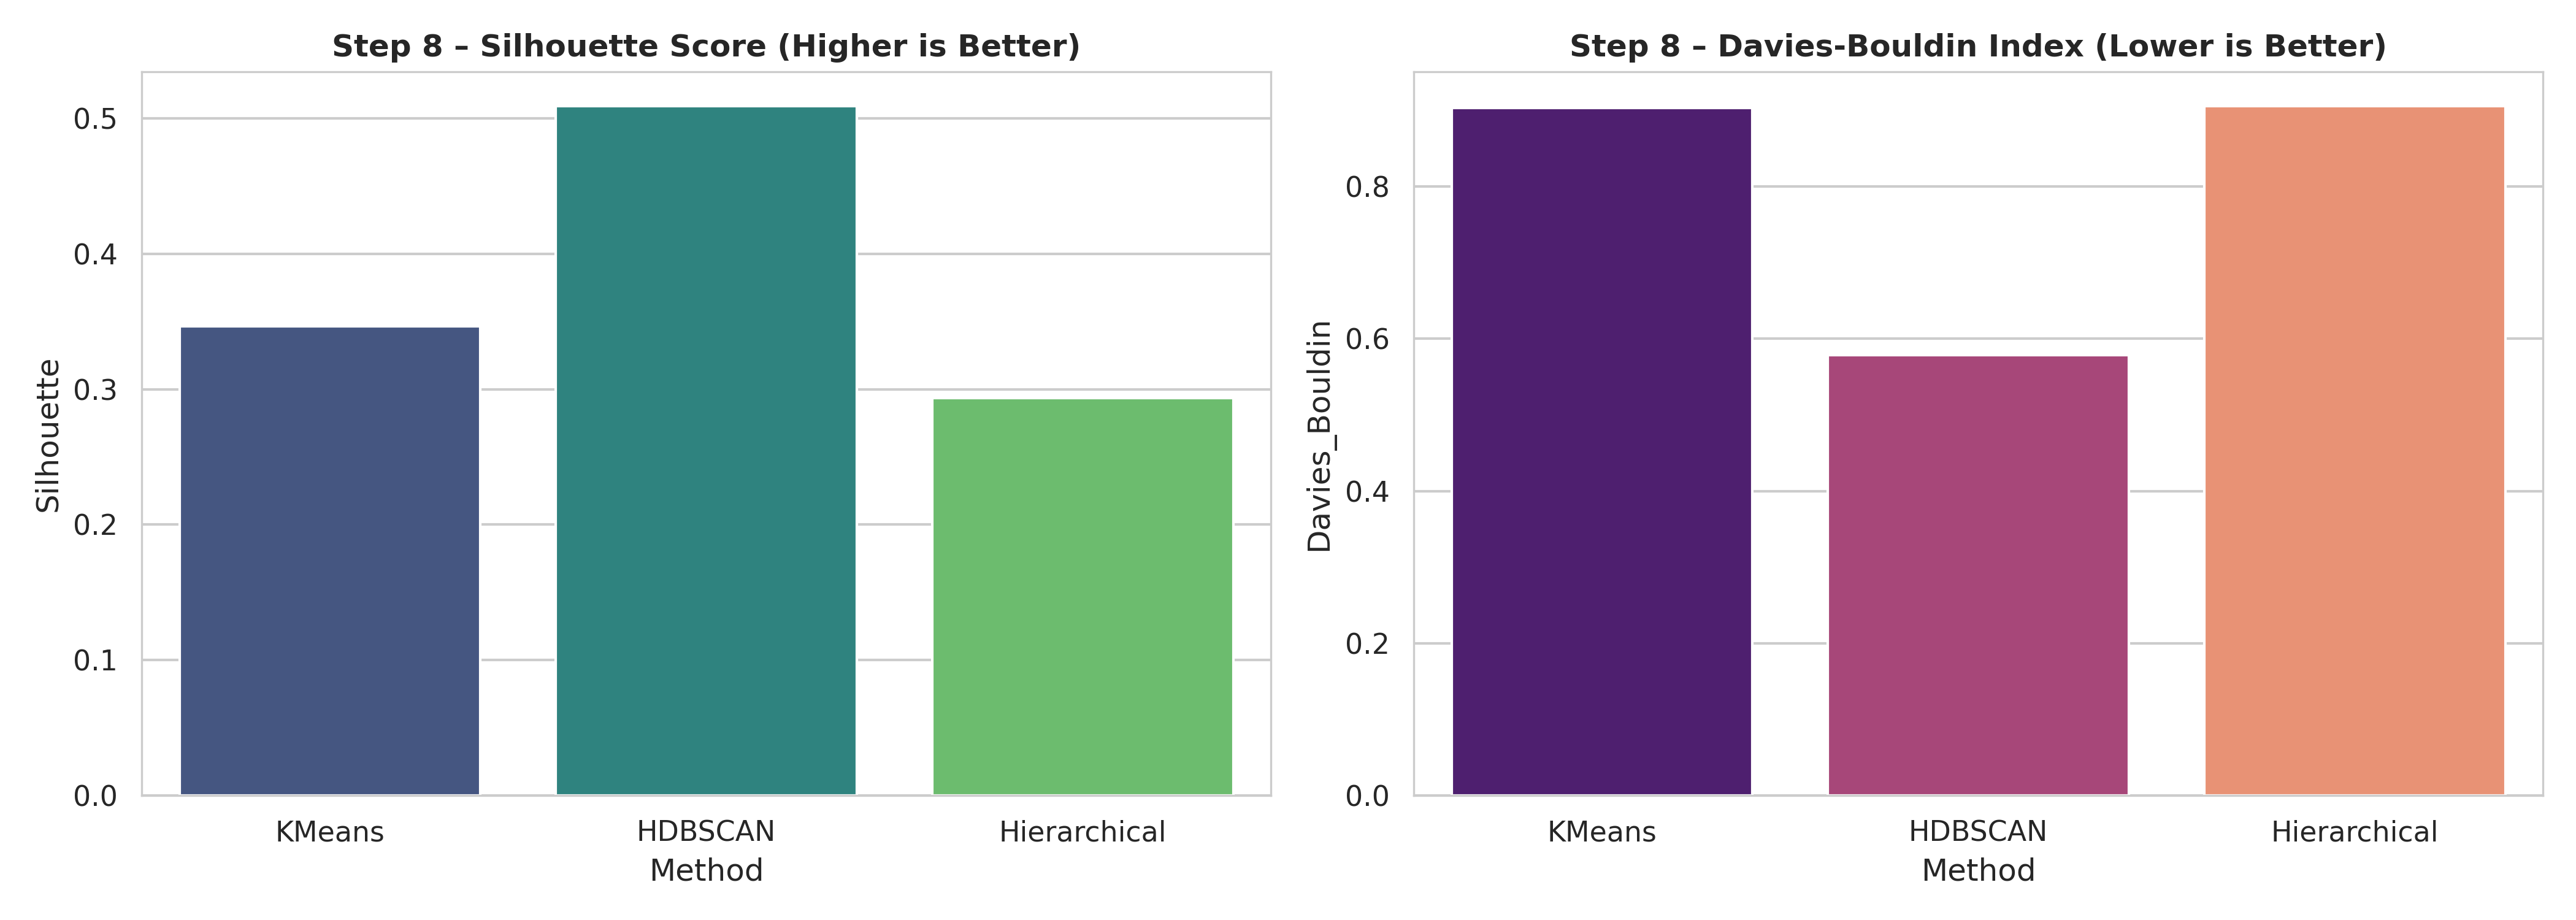

The table this chart was drawn from, first rows:
Silhouette, Davies_Bouldin, Method
0.3463, 0.9037, KMeans
0.509, 0.5785, HDBSCAN
0.2933, 0.9058, Hierarchical
